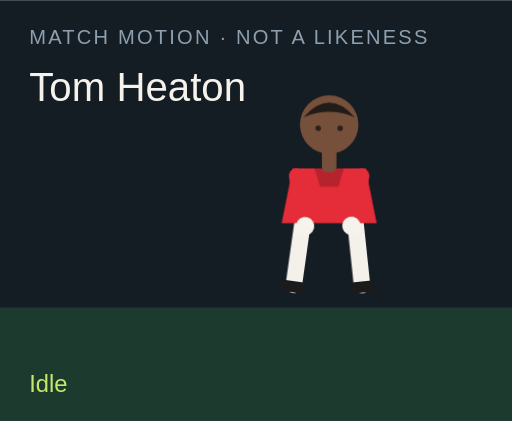
t = 0.00 s
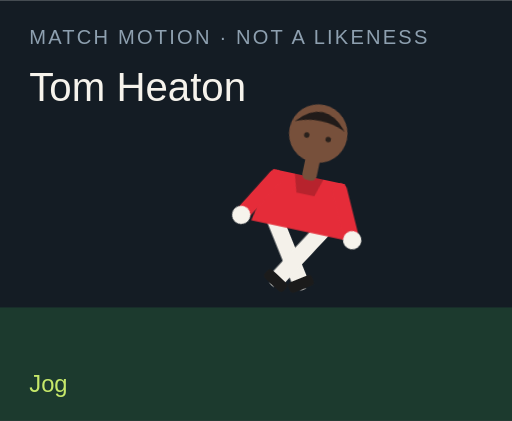
t = 1.50 s
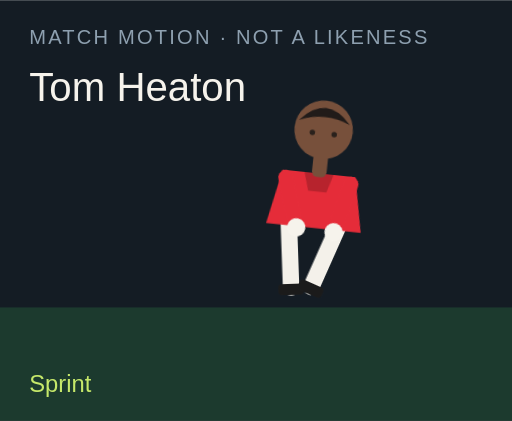
t = 3.00 s
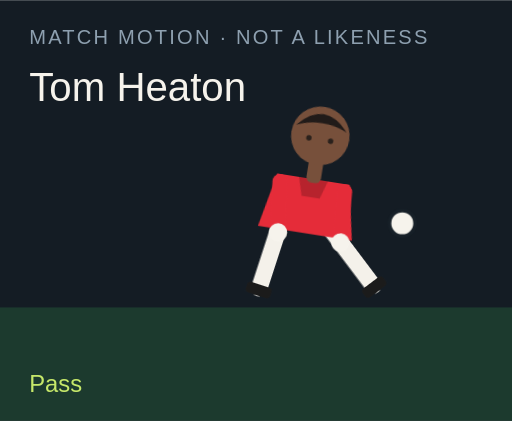
t = 4.50 s
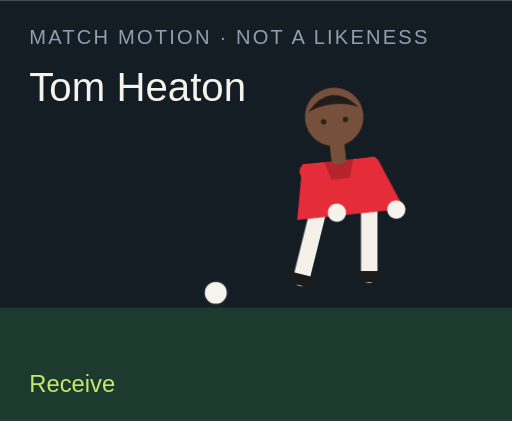
t = 6.00 s
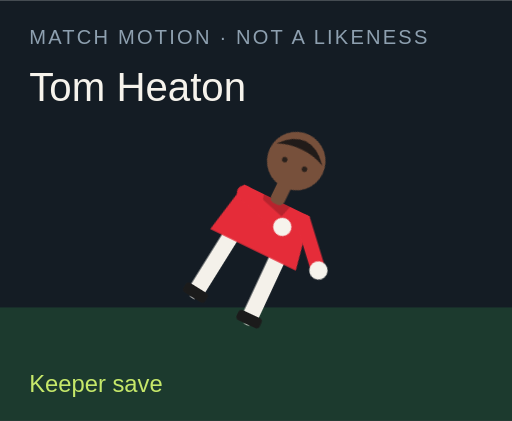
t = 7.50 s

The animated SVG that drew these frames (rendered in a browser with its animation timeline set to each time). Animation: 18 CSS @keyframes rules; one cycle of 9.00 s, repeats indefinitely.

<?xml version="1.0" encoding="UTF-8"?>
<svg xmlns="http://www.w3.org/2000/svg" viewBox="0 0 280 230" role="img">
  <style>@media (prefers-reduced-motion: reduce){animate,animateTransform{display:none}}</style>
  <rect width="280" height="230" fill="#141c24"/>
  <rect y="168" width="280" height="62" fill="#1c3a2e"/>
  <text x="16" y="24" fill="#8ea0b0" font-family="Arial,sans-serif" font-size="11" letter-spacing="1.2">MATCH MOTION · NOT A LIKENESS</text>
  <text x="16" y="55" fill="#f6f3ec" font-family="Impact,sans-serif" font-size="22">Tom Heaton</text>
  <circle r="7" fill="#f6f3ec" stroke="#172028" stroke-width="2" id="motion-9486" cx="150" cy="160" opacity="0">
    
    
    
  </circle>
  <g transform="translate(132 40)">
    <g id="motion-9508" transform="rotate(0 48 90)">
      
      <g id="motion-9510" transform="translate(0 0)">
        
        <g transform="translate(34 78)"><g id="motion-9512" transform="rotate(8)"><path d="M0 0 V38" stroke="#f4f1ea" stroke-width="9" stroke-linecap="round"/><rect x="-7" y="36" width="14" height="6" rx="2" fill="#1b1b1b"/></g></g>
        <g transform="translate(62 78)"><g id="motion-9514" transform="rotate(-6)"><path d="M0 0 V38" stroke="#f4f1ea" stroke-width="9" stroke-linecap="round"/><rect x="-7" y="36" width="14" height="6" rx="2" fill="#1b1b1b"/></g></g>
        <path d="M28 52 h40 l6 30 H22 Z" fill="#e52c39"/>
        <path d="M40 52 h16 l-3 10 H43 Z" fill="#000" opacity=".2"/>
        <g transform="translate(30 56)"><g id="motion-9516" transform="rotate(-10)"><path d="M0 0 V28" stroke="#e52c39" stroke-width="8" stroke-linecap="round"/><circle cx="0" cy="28" r="5" fill="#f6f3ec"/></g></g>
        <g transform="translate(66 56)"><g id="motion-9518" transform="rotate(12)"><path d="M0 0 V28" stroke="#e52c39" stroke-width="8" stroke-linecap="round"/><circle cx="0" cy="28" r="5" fill="#f6f3ec"/></g></g>
        <rect x="44" y="40" width="8" height="14" rx="3" fill="#77503b"/>
        <circle cx="48" cy="28" r="16" fill="#77503b"/>
        <path d="M34 24 Q48 8 62 24 Q48 18 34 24" fill="#211b19"/>
        <circle cx="42" cy="30" r="1.5" fill="#2a211c"/><circle cx="54" cy="30" r="1.5" fill="#2a211c"/>
      </g>
    </g>
  </g>
  <text x="16" y="214" fill="#c6e86a" font-family="Arial,sans-serif" font-size="13" opacity="1" id="motion-9490">Idle</text><text x="16" y="214" fill="#c6e86a" font-family="Arial,sans-serif" font-size="13" opacity="0" id="motion-9492">Jog</text><text x="16" y="214" fill="#c6e86a" font-family="Arial,sans-serif" font-size="13" opacity="0" id="motion-9494">Sprint</text><text x="16" y="214" fill="#c6e86a" font-family="Arial,sans-serif" font-size="13" opacity="0" id="motion-9496">Dribble</text><text x="16" y="214" fill="#c6e86a" font-family="Arial,sans-serif" font-size="13" opacity="0" id="motion-9498">Pass</text><text x="16" y="214" fill="#c6e86a" font-family="Arial,sans-serif" font-size="13" opacity="0" id="motion-9500">Shoot</text><text x="16" y="214" fill="#c6e86a" font-family="Arial,sans-serif" font-size="13" opacity="0" id="motion-9502">Receive</text><text x="16" y="214" fill="#c6e86a" font-family="Arial,sans-serif" font-size="13" opacity="0" id="motion-9504">Keeper save</text><text x="16" y="214" fill="#c6e86a" font-family="Arial,sans-serif" font-size="13" opacity="0" id="motion-9506">Gloves up</text>
<style>@keyframes track-9487{0%{cx:150px}11.1%{cx:156px}22.2%{cx:164px}33.300000000000004%{cx:142px}44.4%{cx:190px}55.60000000000001%{cx:250px}66.7%{cx:118px}77.8%{cx:150px}88.9%{cx:150px}100%{cx:150px}}@keyframes track-9488{0%{cy:160px}11.1%{cy:158px}22.2%{cy:154px}33.300000000000004%{cy:156px}44.4%{cy:148px}55.60000000000001%{cy:96px}66.7%{cy:160px}77.8%{cy:160px}88.9%{cy:160px}100%{cy:160px}}@keyframes track-9489{0%{opacity:0}11.1%{opacity:0}22.2%{opacity:0}33.300000000000004%{opacity:1}44.4%{opacity:1}55.60000000000001%{opacity:1}66.7%{opacity:1}77.8%{opacity:0}88.9%{opacity:0}100%{opacity:0}}@keyframes track-9491{0%{opacity:1}11.1%{opacity:0}22.2%{opacity:0}33.300000000000004%{opacity:0}44.4%{opacity:0}55.60000000000001%{opacity:0}66.7%{opacity:0}77.8%{opacity:0}88.9%{opacity:0}100%{opacity:1}}@keyframes track-9493{0%{opacity:0}11.1%{opacity:1}22.2%{opacity:0}33.300000000000004%{opacity:0}44.4%{opacity:0}55.60000000000001%{opacity:0}66.7%{opacity:0}77.8%{opacity:0}88.9%{opacity:0}100%{opacity:0}}@keyframes track-9495{0%{opacity:0}11.1%{opacity:0}22.2%{opacity:1}33.300000000000004%{opacity:0}44.4%{opacity:0}55.60000000000001%{opacity:0}66.7%{opacity:0}77.8%{opacity:0}88.9%{opacity:0}100%{opacity:0}}@keyframes track-9497{0%{opacity:0}11.1%{opacity:0}22.2%{opacity:0}33.300000000000004%{opacity:1}44.4%{opacity:0}55.60000000000001%{opacity:0}66.7%{opacity:0}77.8%{opacity:0}88.9%{opacity:0}100%{opacity:0}}@keyframes track-9499{0%{opacity:0}11.1%{opacity:0}22.2%{opacity:0}33.300000000000004%{opacity:0}44.4%{opacity:1}55.60000000000001%{opacity:0}66.7%{opacity:0}77.8%{opacity:0}88.9%{opacity:0}100%{opacity:0}}@keyframes track-9501{0%{opacity:0}11.1%{opacity:0}22.2%{opacity:0}33.300000000000004%{opacity:0}44.4%{opacity:0}55.60000000000001%{opacity:1}66.7%{opacity:0}77.8%{opacity:0}88.9%{opacity:0}100%{opacity:0}}@keyframes track-9503{0%{opacity:0}11.1%{opacity:0}22.2%{opacity:0}33.300000000000004%{opacity:0}44.4%{opacity:0}55.60000000000001%{opacity:0}66.7%{opacity:1}77.8%{opacity:0}88.9%{opacity:0}100%{opacity:0}}@keyframes track-9505{0%{opacity:0}11.1%{opacity:0}22.2%{opacity:0}33.300000000000004%{opacity:0}44.4%{opacity:0}55.60000000000001%{opacity:0}66.7%{opacity:0}77.8%{opacity:1}88.9%{opacity:0}100%{opacity:0}}@keyframes track-9507{0%{opacity:0}11.1%{opacity:0}22.2%{opacity:0}33.300000000000004%{opacity:0}44.4%{opacity:0}55.60000000000001%{opacity:0}66.7%{opacity:0}77.8%{opacity:0}88.9%{opacity:1}100%{opacity:0}}@keyframes track-9509{0%{transform:rotate(0deg)}11.1%{transform:rotate(8deg)}22.2%{transform:rotate(16deg)}33.300000000000004%{transform:rotate(6deg)}44.4%{transform:rotate(4deg)}55.60000000000001%{transform:rotate(14deg)}66.7%{transform:rotate(-6deg)}77.8%{transform:rotate(52deg)}88.9%{transform:rotate(0deg)}100%{transform:rotate(0deg)}}@keyframes track-9511{0%{transform:translate(0px,0px)}11.1%{transform:translate(0px,-3px)}22.2%{transform:translate(0px,-6px)}33.300000000000004%{transform:translate(0px,-2px)}44.4%{transform:translate(0px,2px)}55.60000000000001%{transform:translate(0px,-4px)}66.7%{transform:translate(0px,1px)}77.8%{transform:translate(0px,16px)}88.9%{transform:translate(0px,-12px)}100%{transform:translate(0px,0px)}}@keyframes track-9513{0%{transform:rotate(8deg)}11.1%{transform:rotate(-26deg)}22.2%{transform:rotate(-42deg)}33.300000000000004%{transform:rotate(-8deg)}44.4%{transform:rotate(6deg)}55.60000000000001%{transform:rotate(12deg)}66.7%{transform:rotate(20deg)}77.8%{transform:rotate(18deg)}88.9%{transform:rotate(-6deg)}100%{transform:rotate(8deg)}}@keyframes track-9515{0%{transform:rotate(-6deg)}11.1%{transform:rotate(24deg)}22.2%{transform:rotate(38deg)}33.300000000000004%{transform:rotate(18deg)}44.4%{transform:rotate(-38deg)}55.60000000000001%{transform:rotate(-54deg)}66.7%{transform:rotate(6deg)}77.8%{transform:rotate(-8deg)}88.9%{transform:rotate(6deg)}100%{transform:rotate(-6deg)}}@keyframes track-9517{0%{transform:rotate(-10deg)}11.1%{transform:rotate(24deg)}22.2%{transform:rotate(36deg)}33.300000000000004%{transform:rotate(-18deg)}44.4%{transform:rotate(10deg)}55.60000000000001%{transform:rotate(-24deg)}66.7%{transform:rotate(-30deg)}77.8%{transform:rotate(-70deg)}88.9%{transform:rotate(-78deg)}100%{transform:rotate(-10deg)}}@keyframes track-9519{0%{transform:rotate(12deg)}11.1%{transform:rotate(-20deg)}22.2%{transform:rotate(-32deg)}33.300000000000004%{transform:rotate(14deg)}44.4%{transform:rotate(-26deg)}55.60000000000001%{transform:rotate(18deg)}66.7%{transform:rotate(-22deg)}77.8%{transform:rotate(-8deg)}88.9%{transform:rotate(-78deg)}100%{transform:rotate(12deg)}}@media(prefers-reduced-motion:no-preference){#motion-9486{animation:track-9487 9s linear infinite both,track-9488 9s linear infinite both,track-9489 9s steps(1,end) infinite both}#motion-9490{animation:track-9491 9s steps(1,end) infinite both}#motion-9492{animation:track-9493 9s steps(1,end) infinite both}#motion-9494{animation:track-9495 9s steps(1,end) infinite both}#motion-9496{animation:track-9497 9s steps(1,end) infinite both}#motion-9498{animation:track-9499 9s steps(1,end) infinite both}#motion-9500{animation:track-9501 9s steps(1,end) infinite both}#motion-9502{animation:track-9503 9s steps(1,end) infinite both}#motion-9504{animation:track-9505 9s steps(1,end) infinite both}#motion-9506{animation:track-9507 9s steps(1,end) infinite both}#motion-9508{animation:track-9509 9s linear infinite both}#motion-9510{animation:track-9511 9s linear infinite both}#motion-9512{animation:track-9513 9s linear infinite both}#motion-9514{animation:track-9515 9s linear infinite both}#motion-9516{animation:track-9517 9s linear infinite both}#motion-9518{animation:track-9519 9s linear infinite both}}</style></svg>
